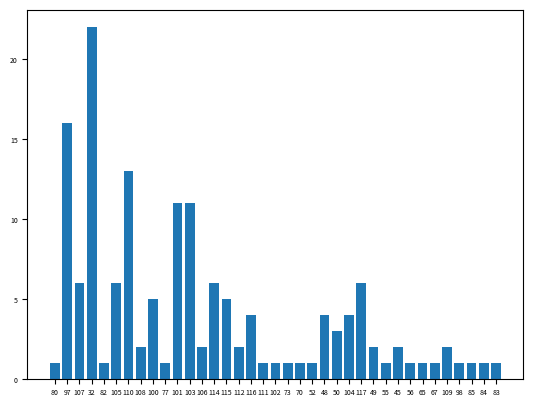

The matplotlib source for this figure:
import collections
import matplotlib.pyplot as plt
import matplotlib

matplotlib.rcParams.update({'font.size': 5})
encrypted = b"Pak Rinaldi Mengajar kelas kriptografi IF4020 tahun 2017 - 2018 Ade dan Cendhika mengerjakan tugas besar pengganti UTS mereka dengan sungguh - sungguh"
col = collections.Counter(encrypted)
print(col)
plt.bar(range(len(col)), list(col.values()), align='center')
plt.xticks(range(len(col)), list(col.keys()))
plt.show()